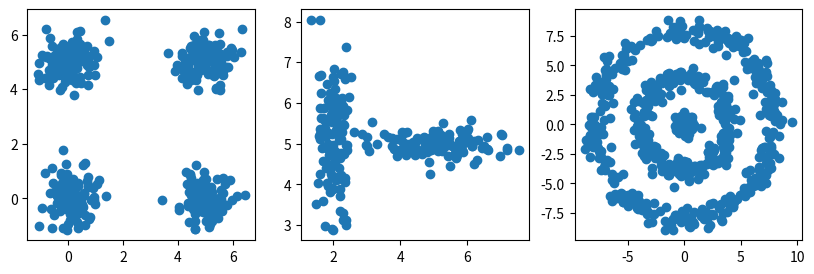

Write the Python code that produced this figure. (Note: this script raises an exception after producing the figure.)
NAME = ""
COLLABORATORS = ""

colab_requirements = [
    "matplotlib>=3.1.2",
    "numpy>=1.18.1",
    "nose>=1.3.7",
]
import sys, subprocess
def run_subprocess_command(cmd):
    # run the command
    process = subprocess.Popen(cmd.split(), stdout=subprocess.PIPE)
    # print the output
    for line in process.stdout:
        print(line.decode().strip())
        
if "google.colab" in sys.modules:
    for i in colab_requirements:
        run_subprocess_command("pip install " + i)

import numpy as np
import matplotlib.pyplot as plt
from random import randrange

# Create a data set
N = 120

data1 = np.random.normal((0,0), (0.5,0.5) ,size=(N,2))
data1 = np.append(data1, np.random.normal((5,0), (0.5,0.5), size=(N,2)), axis=0)
data1 = np.append(data1, np.random.normal((0,5), (0.5,0.5), size=(N,2)), axis=0)
data1 = np.append(data1, np.random.normal((5,5), (0.5,0.5), size=(N,2)), axis=0)

data2 = np.random.normal((2,5), (0.25, 1), size=(N,2))
data2 = np.append(data2, np.random.normal((5,5), (1, 0.25), size=(N,2)), axis=0)

radii = np.random.normal(0,0.5,size=(N,1))
radii = np.append(radii, np.random.normal(4,0.5,size=(2*N,1)), axis=0)
radii = np.append(radii, np.random.normal(8,0.5,size=(3*N,1)), axis=0)
angles = np.random.uniform(size=(6*N,1))*2.0*np.pi
data3 = np.hstack([radii*np.cos(angles), radii*np.sin(angles)])

datasets = [data1, data2, data3]

fig, axes = plt.subplots(1,len(datasets), figsize=(10,3))
for i,data in enumerate(datasets):
    axes[i].scatter(data[:,0], data[:,1])

def euclidean_distance(X1, X2):
    """
        Distance Function
        -----------------
        Computes the Euclidean distance between two arrays of points.
    
        Returns: a 2D n by m array where entry [i,k] returns the distance 
                from the i-th point in X1 to the k-th point in X2.
    """
    # YOUR CODE HERE
    raise NotImplementedError()

def k_means(X, k):
    """
    k Means
    --------
    
    
    Parameters
    ----------
    
    X : an n-by-d matrix of inputs
    k : the number of clusters to find
    
    
    Algorithm:
    ----------
    
    0. Implement the euclidean distance function
    1. Initialize (choose) the centroids
    2. Implement a `while` loop such that, while centroids have not changed since the last iteration:
        - compute the distances of all points to each centroid
        - label each point (associate it with) the nearest centroid
        - recompute the centroids (i.e., average of points belonging to each centroid)
    
    Return
    ------
    
    z : a 1D vector of labels of length n, associating
    iters : the number of iterations carried out until convergence
    
    """
    # Initialize (choose) the centroids
    # Iterate until convergence
    # YOUR CODE HERE
    raise NotImplementedError()
    return z, iters

fig, axes = plt.subplots(3,len(datasets),figsize=(10,10))
for i,k in enumerate([2,3,4]):
    for j,data in enumerate(datasets):
        labels, iters = k_means(data,k)
        axes[i,j].scatter(data[:,0], data[:,1], c=np.argmax(labels, axis=1), cmap='rainbow')
        axes[i,j].set_title('$k=%d$, iter$=%d$' % (k,iters))

# YOUR CODE HERE
raise NotImplementedError()

def spectral_k_means(X, k, k_nn):
    '''
        Spectral Clustering
        -------------------
        
        Parameters
        ----------
        
        X : the data
        k : the number of clusters to find
        k_nn : the number of k nearest-neighbours to consider in the graph construction
        
        Returns
        -------
        
        The same numbers as your k-means method above
    '''
    # YOUR CODE HERE
    raise NotImplementedError()
    return k_means(U, k)
    

fig, axes = plt.subplots(3,len(datasets), figsize=(10,10))
for i,k in enumerate([2,3,4]):
    for j,data in enumerate(datasets):
        labels, iters = spectral_k_means(data,k,10)
        axes[i,j].scatter(data[:,0], data[:,1], c=np.argmax(labels, axis=1), cmap='rainbow')
        axes[i,j].set_title('$k=%d$, iter$=%d$' % (k,iters))
        

# beetle lengths
x = np.array([1.57, 1.16, 1.30, 0.46, 0.40, 0.63,  0.68,  0.54,  0.64,  0.81, 1.80, 1.40,  1.10,  1.25, 1.69], dtype=float)
# no. of beetles
N = len(x)
# no. species
K = 2

# responsibilities (beetle i pertains r[i,k]-much to species k)
r = np.random.random((N,K))
# normalized
r[:,1] = np.ones(N) - r[:,0]

## evaluate (Gaussian) pdf 'g' at point 'x' under mean m, sd s
def g(x, m = 0.0, s = 1.0):
    return np.exp(-(x - m)**2/(2*s))/np.sqrt(2*s*np.pi)

# Initialize parameters to random values
m = np.random.rand(K) * 2
s = np.random.rand(K)

# Initialize weights (prior probabilities) aka pi
w = np.ones(K)/N

# EM ALGORITHM
T = 100 # max iterations
for t in range(0,T):
    # YOUR CODE HERE
    raise NotImplementedError()
        
fig = plt.figure()
xx = np.linspace(0, 2, num=100)      # points to plot
plt.plot(xx,g(xx,m[0],s[0]),'r-',label="$g_1$")
plt.plot(xx,g(xx,m[1],s[1]),'b-',label="$g_2$")
plt.plot(xx,w[0]*g(xx,m[0],s[0])+w[1]*g(xx,m[1],s[1]),'m:',label="mixture")
c = np.sum(m)/2.
y = (x < c)*1 
plt.legend()
plt.scatter(x,np.zeros(N), c=y, label="beetles")